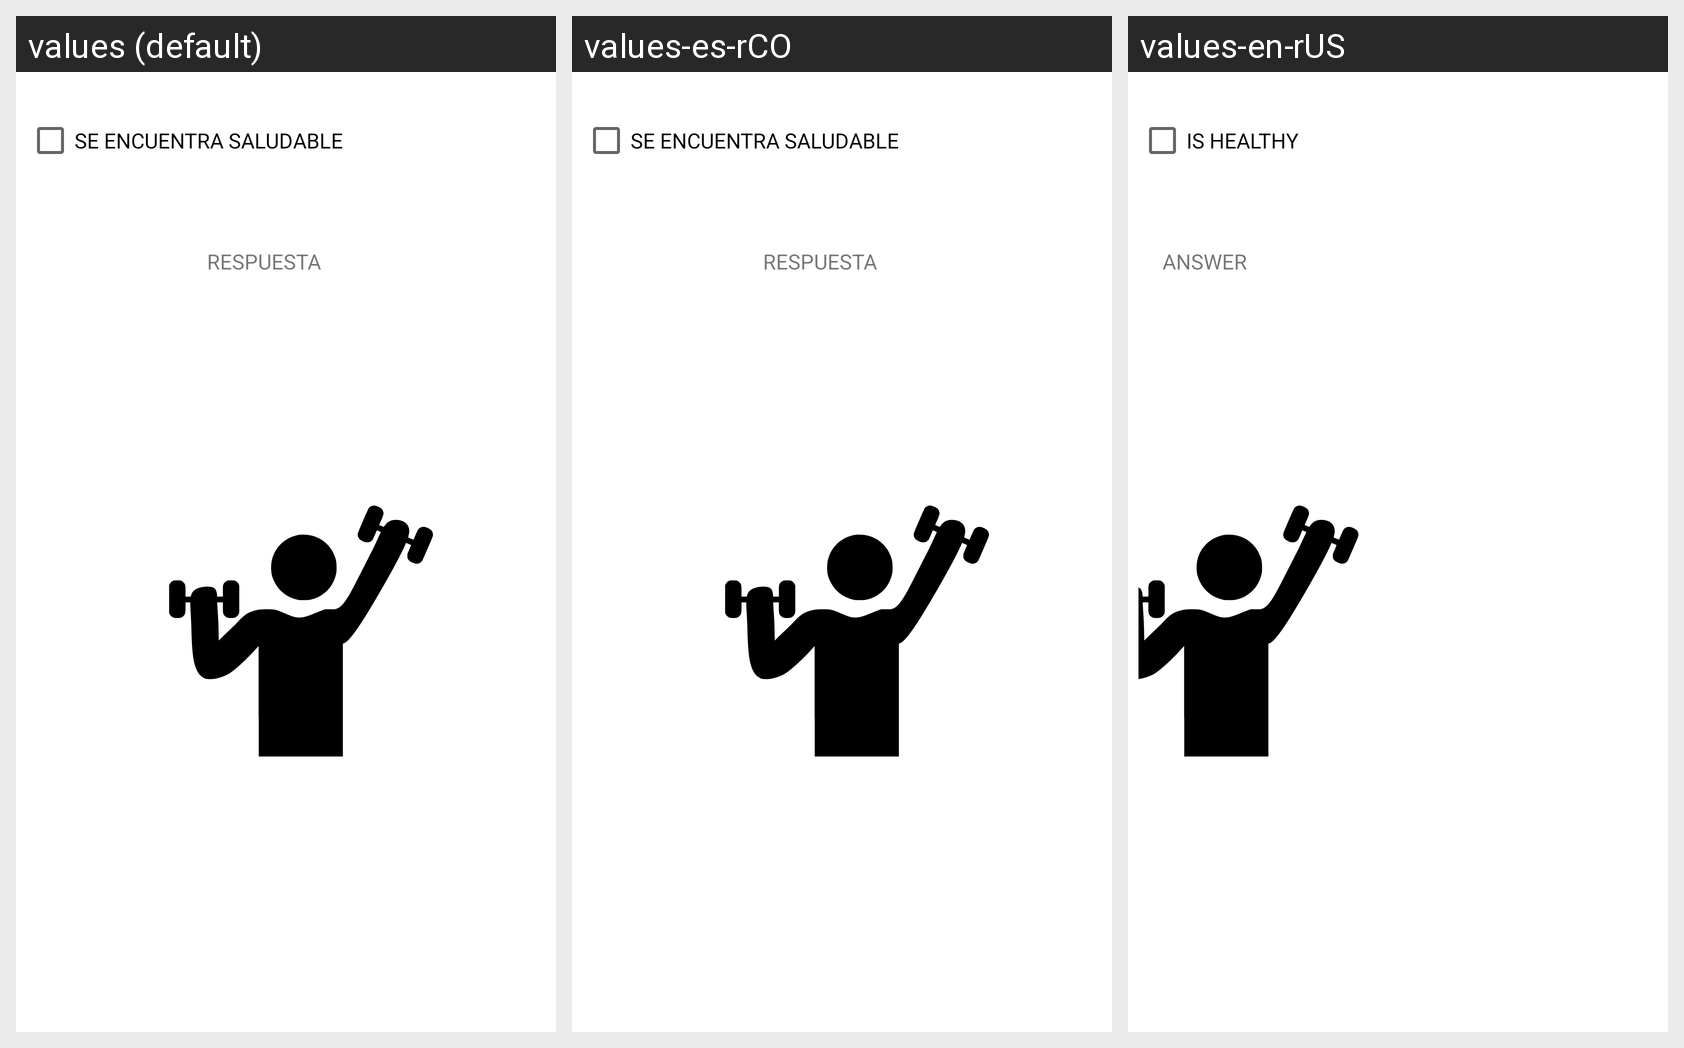

The Android screen above is rendered under several locales of the same app. Produce the string resources it draws, with the default and per-locale values.
Android screen res/layout/activity_main6.xml rendered under 3 locales, left to right: values (default), values-es-rCO, values-en-rUS. Device: Nexus 5 (rendered at 1080×1920; each locale shown at half size, 540×960, under a caption strip naming it); theme Theme.Ssss.
Strings drawn on this screen, with the default value and each locale's value (text and hints the layout hard-codes, and strings that could not be matched under every locale, appear in the picture but are not listed):

checkbox
  values: SE ENCUENTRA SALUDABLE
  values-es-rCO: SE ENCUENTRA SALUDABLE
  values-en-rUS: IS HEALTHY

Respuesta
  values: RESPUESTA
  values-es-rCO: RESPUESTA
  values-en-rUS: ANSWER
